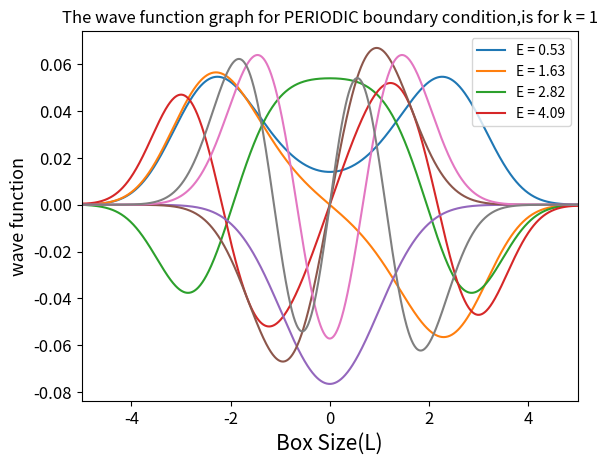

This chart was generated by the following Python code:
#Question 2
#packages
import numpy as np
from scipy import linalg as sc
from scipy import sparse as sparse
from scipy.sparse.linalg import eigsh
import matplotlib.pyplot as plt
b=[-1,1]
 #hcross =1 
for k in b:
    a=[]
    m=1
    N=1000
    eps=10/(N)
 #defining the kinetic energy matrix
    diagonal = 2/(eps**2*m)*np.ones(N)
    off_diagonal = -1/(m*eps**2)*np.ones(N-1)
    #A=sparse.diags([diagonal,off_diagonal,off_diagonal],(0,-1,1))
    bv1_diag= np.array([1.0/ eps**2])
    bv2_diag= np.array([1.0/ eps**2])
    H = sparse.diags([diagonal , off_diagonal , off_diagonal ,bv1_diag ,bv2_diag ],(0,-1,1,(N-1),-(N-1))) # For Periodic boundary condition
    #H = sparse.diags([diagonal , off_diagonal , off_diagonal ],(0,-1,1))   #for dirichit boundary conditions
    
    
    x= np.linspace(-5,5,N, endpoint=False)
    V= np.zeros([N,N])
# defining the potential function
    def pot(x):
        return k*(x**2)/2 + x**4/24
        
# defining the potential energy matrix
    for i in range(N):
        for j in range(N):
            if i==j:
                V[i,j]=pot(x[i])
            else:
                V[i,j]=0
# defining the hamiltonial matrix by adding potential and kinetic energy terms
    Hamiltonian = (2*V + H)

# finding the eigenvalues and eigenfunctions
    number_of_eigenvalues = 30
    eigenvalues, eigenvectors = eigsh( Hamiltonian , k=number_of_eigenvalues, which='SA')
    eigenvectors = np.array([x for _, x in sorted(zip(eigenvalues, eigenvectors.T), key=lambda pair: pair[0])])
    eigenvalues = np.sort(eigenvalues)/2

# printing the eigenvalues and eigenfunctions
    print("The ground state energy is",eigenvalues.real[0])
    print("The first excited state energy is",eigenvalues.real[1])
    print("The second excited state energy is",eigenvalues.real[2])
    print("The third excited state energy is",eigenvalues.real[3])
    plt.plot(x,eigenvectors.real[0])
    plt.plot(x,eigenvectors.real[1])
    plt.plot(x,eigenvectors.real[2])
    plt.plot(x,eigenvectors.real[3])
    plt.xlabel("Box Size(L)",fontsize=15)
    plt.ylabel("wave function",fontsize=13)
    plt.xticks(size=12)
    plt.yticks(size=12)
    plt.title('The wave function graph for PERIODIC boundary condition,is for k = '+str(k))

    plt.xlim(-5, 5)
    plt.legend(['E = {: >2.2f}'.format(eigenvalues.real[0]),'E = {: >2.2f}'.format(eigenvalues.real[1]), 'E = {: >2.2f}'.format(eigenvalues.real[2]), 'E = {: >2.2f}'.format(eigenvalues.real[3]) ], loc="upper right")

    plt.grid()
    plt.show()
print (H.toarray())






